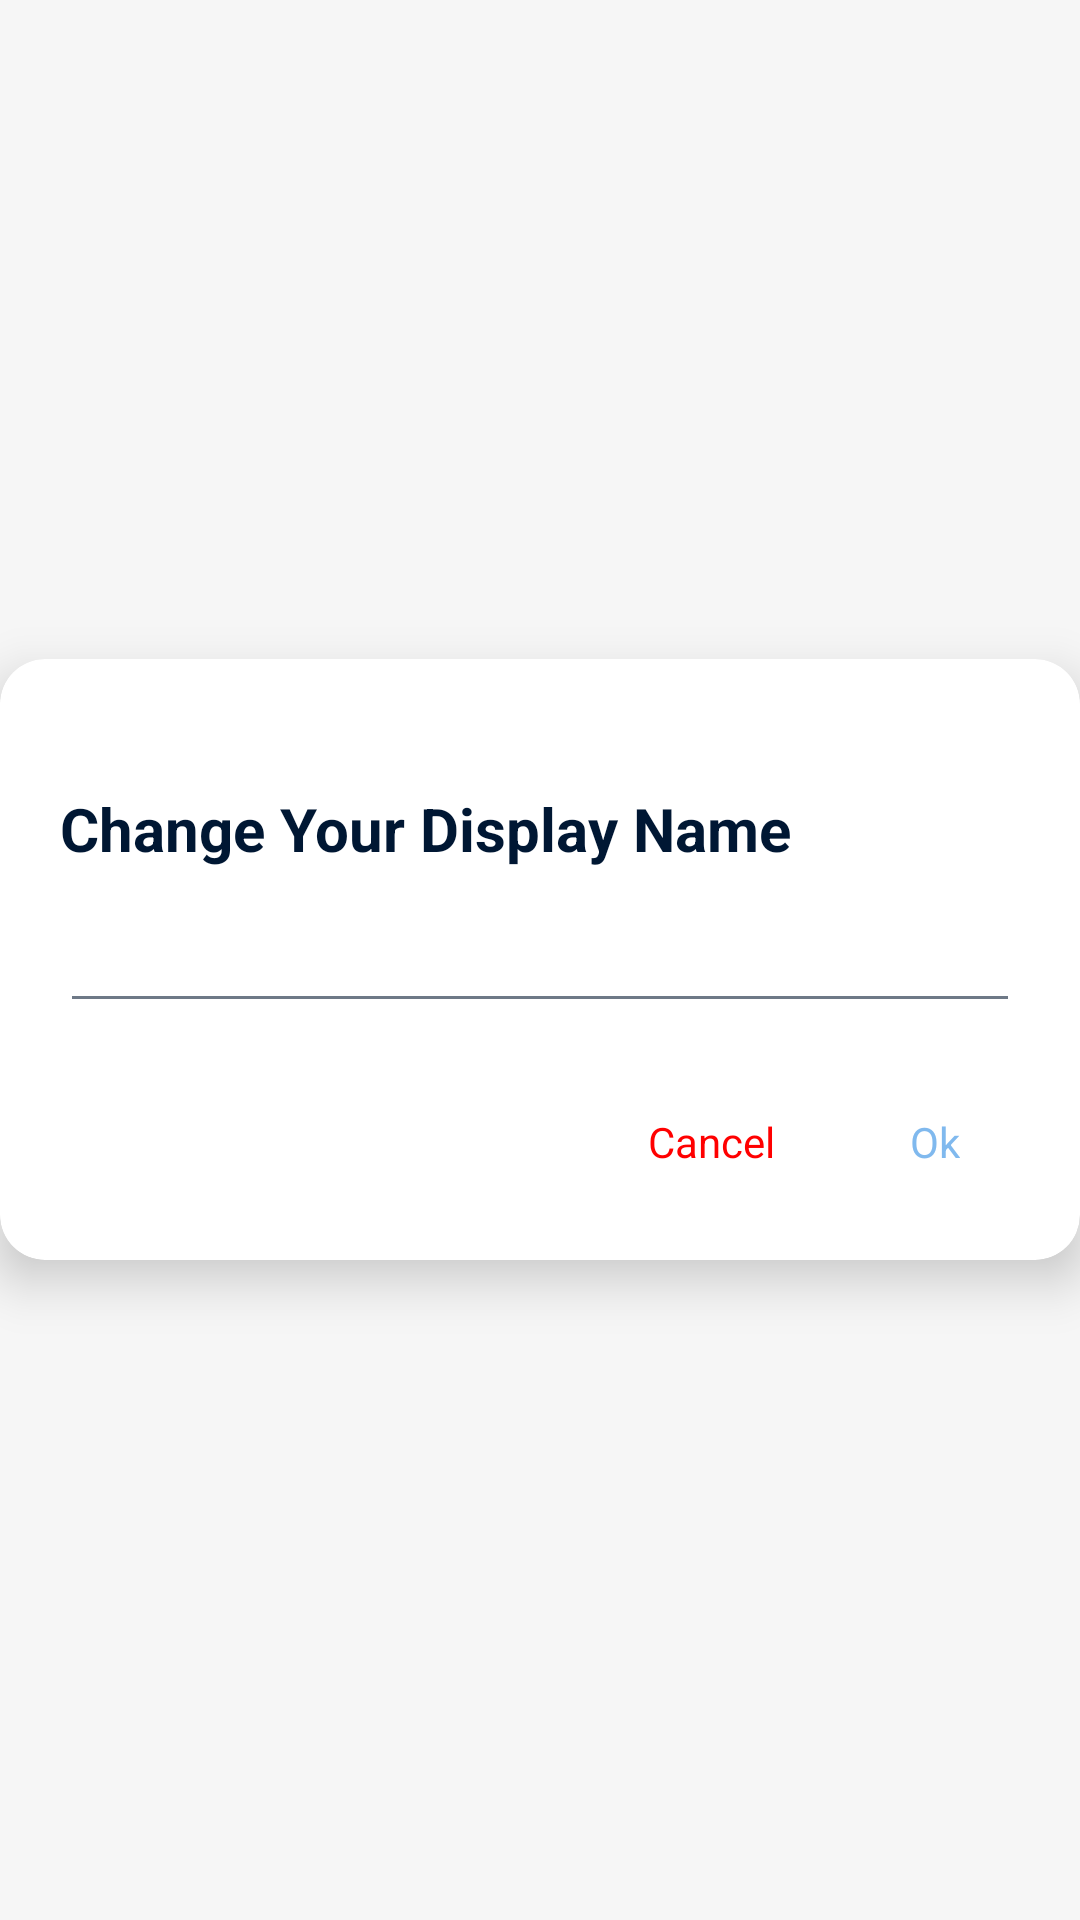

Layout XML and referenced resources for this Android screen:
<!-- AndroidManifest.xml: application theme Theme.iShare -->
<!-- res/layout/profile_name_update_item.xml -->
<?xml version="1.0" encoding="utf-8"?>
<RelativeLayout xmlns:android="http://schemas.android.com/apk/res/android"
    xmlns:app="http://schemas.android.com/apk/res-auto"
    xmlns:card_view="http://schemas.android.com/tools"
    android:layout_width="match_parent"
    android:layout_height="wrap_content"
    android:layout_centerInParent="true"
    android:gravity="center">


    <androidx.cardview.widget.CardView
        android:layout_width="match_parent"
        android:layout_height="wrap_content"
        app:cardCornerRadius="15dp"
        app:cardElevation="10dp"
        card_view:cardCornerRAdius="5dp">

        <LinearLayout
            android:layout_width="match_parent"
            android:layout_height="match_parent"
            android:layout_marginTop="23dp"
            android:orientation="vertical"
            android:padding="10dp">

            <TextView
                android:layout_width="match_parent"
                android:layout_height="wrap_content"
                android:layout_margin="10dp"
                android:layout_marginTop="10dp"
                android:text="Change Your Display Name"
                android:textColor="@color/text_primary"
                android:textSize="20sp"
                android:textStyle="bold" />


            <EditText
                android:id="@+id/edt_name"
                android:layout_width="match_parent"
                android:layout_height="wrap_content"
                android:layout_marginStart="10dp"
                android:layout_marginEnd="10dp"
                android:layout_marginBottom="5dp" />

            <include
                android:id="@+id/footer"
                layout="@layout/dialog_footer"
                android:layout_width="match_parent"
                android:layout_height="wrap_content"
                android:layout_marginTop="5dp" />
        </LinearLayout>


    </androidx.cardview.widget.CardView>


</RelativeLayout>
<!-- res/layout/dialog_footer.xml (included above) -->
<?xml version="1.0" encoding="utf-8"?>
<androidx.constraintlayout.widget.ConstraintLayout xmlns:android="http://schemas.android.com/apk/res/android"
    xmlns:app="http://schemas.android.com/apk/res-auto"
    android:layout_width="match_parent"
    android:layout_height="wrap_content">

    <TextView
        android:id="@+id/cancel"
        android:layout_width="wrap_content"
        android:layout_height="wrap_content"
        android:layout_marginTop="@dimen/margin_small"
        android:layout_marginEnd="@dimen/margin_extra_small"
        android:layout_marginBottom="@dimen/margin_small"
        android:background="?attr/selectableItemBackground"
        android:clickable="true"
        android:focusable="true"
        android:gravity="center"
        android:paddingStart="@dimen/margin_mid_large"
        android:paddingTop="@dimen/margin_small"
        android:paddingEnd="@dimen/margin_mid_large"
        android:paddingBottom="@dimen/margin_small"
        android:text="Cancel"
        android:textColor="#FF0000"
        app:layout_constraintBottom_toBottomOf="parent"
        app:layout_constraintEnd_toStartOf="@+id/ok"
        app:layout_constraintTop_toTopOf="parent" />

    <TextView
        android:id="@+id/ok"
        android:layout_width="wrap_content"
        android:layout_height="wrap_content"
        android:layout_marginTop="@dimen/margin_small"
        android:layout_marginEnd="@dimen/margin_small"
        android:layout_marginBottom="@dimen/margin_small"
        android:background="?attr/selectableItemBackground"
        android:clickable="true"
        android:enabled="true"
        android:focusable="true"
        android:gravity="center"
        android:paddingStart="@dimen/margin_mid_large"
        android:paddingTop="@dimen/margin_small"
        android:paddingEnd="@dimen/margin_mid_large"
        android:paddingBottom="@dimen/margin_small"
        android:text="Ok"
        android:textColor="@color/primary"
        app:layout_constraintBottom_toBottomOf="parent"
        app:layout_constraintEnd_toEndOf="parent"
        app:layout_constraintTop_toTopOf="parent" />

</androidx.constraintlayout.widget.ConstraintLayout>
<!-- resources referenced by this layout -->
<resources>
  <color name="primary">#80b9ee</color>
  <color name="text_primary">#001733</color>
  <dimen name="margin_extra_small">5dp</dimen>
  <dimen name="margin_mid_large">20dp</dimen>
  <dimen name="margin_small">10dp</dimen>
  <style name="Theme.iShare" parent="Theme.MaterialComponents.Light">
          
          <item name="colorPrimary">@color/primary</item>
          <item name="colorPrimaryVariant">@color/primary</item>
          <item name="colorOnPrimary">@color/surface</item>
          <item name="colorControlNormal">@color/text_secondary</item>
          <item name="android:colorBackground">@color/background</item>
  
  
          
          <item name="colorSecondary">@color/primary</item>
          <item name="colorSecondaryVariant">@color/primary</item>
          <item name="colorOnSecondary">@color/black</item>
          <item name="colorControlActivated">@color/primary</item>
          <item name="colorControlHighlight">@color/primary</item>
  
          
          <item name="android:statusBarColor">@color/surface</item>
  
          <item name="windowActionBar">false</item>
          <item name="windowNoTitle">true</item>
          <item name="android:textColor">@color/text_primary</item>
          <item name="android:textColorSecondary">@color/text_secondary</item>
          <item name="android:windowLightStatusBar">true</item>
          <item name="android:overScrollMode">never</item>
  
          <item name="shapeAppearanceSmallComponent">@style/ShapeAppearance.App.SmallComponent</item>
  
      </style>
  <color name="surface">@color/white</color>
  <color name="text_secondary">#6E7987</color>
  <color name="background">#F6F6F6</color>
  <color name="black">#FF000000</color>
  <style name="ShapeAppearance.App.SmallComponent" parent="ShapeAppearance.MaterialComponents.SmallComponent">
          <item name="cornerFamily">cut</item>
          <item name="cornerSize">4dp</item>
          <item name="android:layout_centerHorizontal">true</item>
      </style>
  <color name="white">#FFFFFFFF</color>
</resources>
